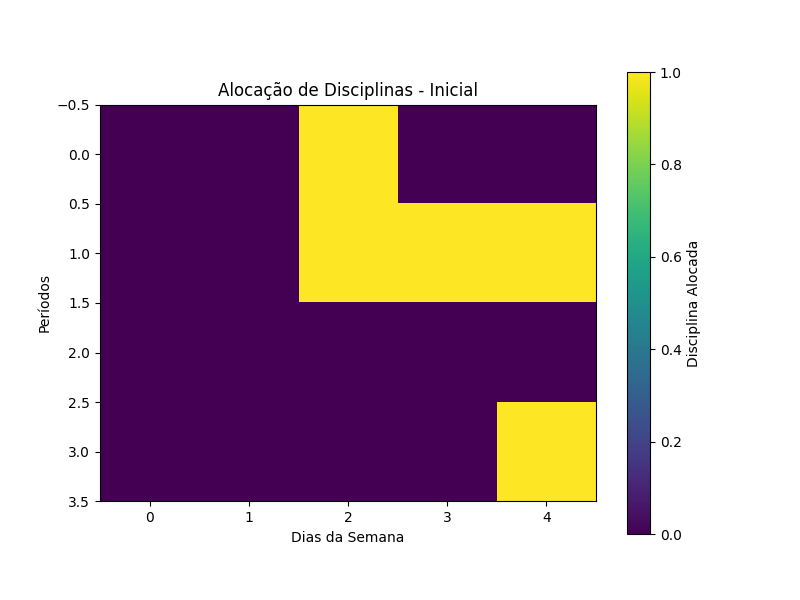

Data behind this chart, as committed beside it:
, Seg, Ter, Qua, Qui, Sex
1, 0.0, 0.0, 1.0, 0.0, 0.0
2, 0.0, 0.0, 1.0, 1.0, 1.0
3, 0.0, 0.0, 0.0, 0.0, 0.0
4, 0.0, 0.0, 0.0, 0.0, 1.0
